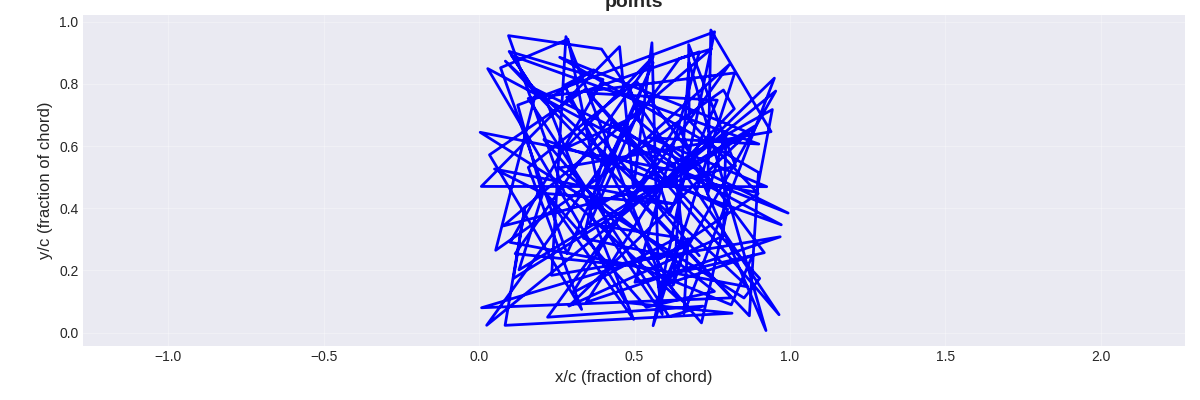

The table this chart was drawn from, first rows:
0.582223240666478, 0.23739206620248543
0.8975, 0.4472
0.6756, 0.6822
0.674, 0.9262
0.8249, 0.5359
0.07793, 0.343
0.7467, 0.912
0.6442, 0.8813
0.02436, 0.02346
0.954, 0.7768
0.5712, 0.09854
0.6304, 0.2424
0.3355, 0.3032
0.4265, 0.6789
0.6292, 0.5387
0.6583, 0.2739
0.007984, 0.07988
0.8122, 0.1116
0.08439, 0.8732
0.8645, 0.1469
0.09987, 0.2902
0.3984, 0.8141
0.09658, 0.9043
0.1681, 0.7939
0.1045, 0.8912
0.8998, 0.6064
0.5488, 0.6268
0.9251, 0.4693
0.007132, 0.4701
0.4518, 0.9197
0.4964, 0.4642
0.5559, 0.9322
0.5776, 0.1476
0.8787, 0.2471
0.811, 0.08921
0.5125, 0.2123
0.116, 0.2537
0.56, 0.8873
0.2756, 0.5918
0.5168, 0.7024
0.4827, 0.7893
0.6113, 0.3795
0.7659, 0.7476
0.3517, 0.7702
0.9648, 0.05742
0.3938, 0.9119
0.0946, 0.9551
0.2742, 0.4502
0.6377, 0.1105
0.2741, 0.7952
0.3684, 0.8452
0.2157, 0.7466
0.4969, 0.04247
0.207, 0.4543
0.1283, 0.2017
0.8879, 0.6651
0.2889, 0.0852
0.7859, 0.3111
0.7942, 0.6449
0.7352, 0.4462
0.7453, 0.9731
... 79 more rows
